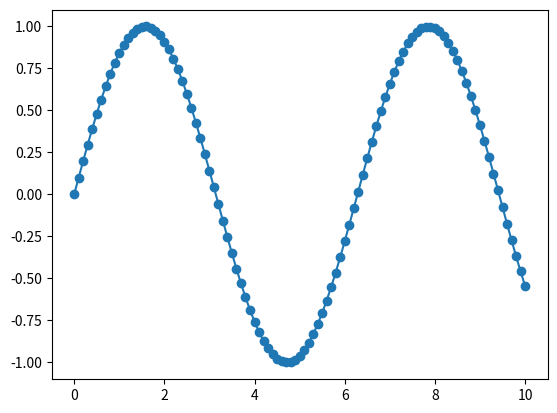

Here is the Python script that generated this plot:
import numpy as np
import matplotlib.pyplot as plt
from matplotlib import animation

def animate(x, u):
    fig, ax = plt.subplots()
    line, = ax.plot(x, u[0], marker = 'o', linestyle = '-')

    def animate(i):
        line.set_ydata(u[i])  # update the data.
        return line,

    ani = animation.FuncAnimation(
        fig, animate, interval=100, blit=True, save_count=50)

    # To save the animation, use e.g.
    #
    #ani.save("RK3.mp4")
    #
    # or
    #
    #writer = animation.FFMpegWriter(
    #  fps=15, metadata=dict(artist='Me'), bitrate=1800)
    #ani.save("RK3.mp4", writer=writer)

    plt.show()

def main():
    x = np.linspace(0,10,101)
    u = np.zeros((100,101))
    for i in range(100):
        u[i]=np.sin(x+0.01*i)
    animate(x, u)

if __name__ == "__main__":
    main()
